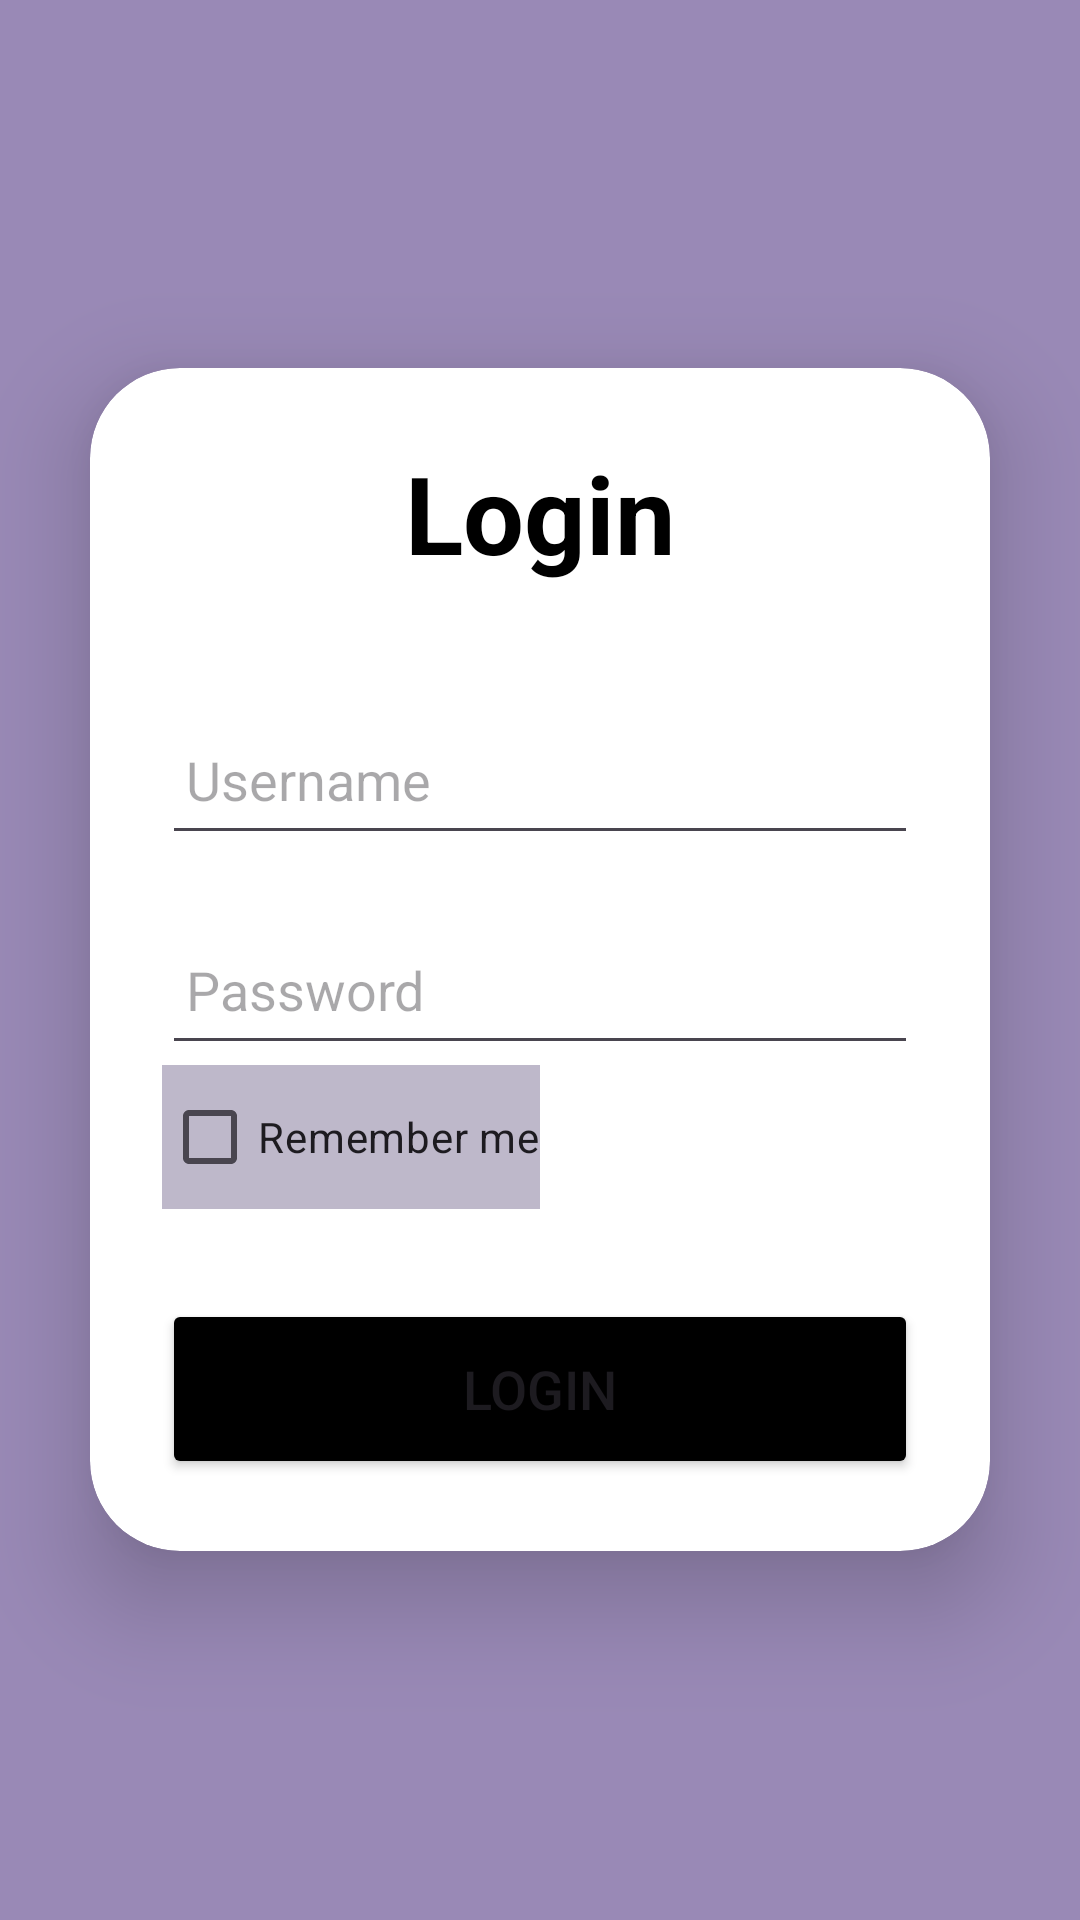

Produce the Android XML layout that renders to this screen, including the resource entries it uses.
<!-- AndroidManifest.xml: application theme Theme.Assig2 -->
<!-- res/layout/activity_log_in.xml -->
<?xml version="1.0" encoding="utf-8"?>
<LinearLayout xmlns:android="http://schemas.android.com/apk/res/android"
    xmlns:app="http://schemas.android.com/apk/res-auto"
    xmlns:card_view="http://schemas.android.com/apk/res-auto"
    xmlns:tools="http://schemas.android.com/tools"
    android:layout_width="match_parent"
    android:layout_height="match_parent"
    android:background="#9989B6"
    android:gravity="center"
    android:orientation="vertical"
    tools:context=".MainActivity">

    <androidx.cardview.widget.CardView
        android:layout_width="match_parent"
        android:layout_height="wrap_content"
        android:layout_margin="30dp"
        app:cardCornerRadius="30dp"
        app:cardElevation="20dp">

        <LinearLayout
            android:layout_width="match_parent"
            android:layout_height="wrap_content"
            android:layout_gravity="center_horizontal"
            android:orientation="vertical"
            android:padding="24dp">


            <TextView
                android:id="@+id/loginText"
                android:layout_width="match_parent"
                android:layout_height="wrap_content"
                android:text="Login"
                android:textAlignment="center"
                android:textColor="@color/black"
                android:textSize="36sp"
                android:textStyle="bold" />

            <EditText
                android:id="@+id/nameText"
                android:layout_width="match_parent"
                android:layout_height="50dp"


                android:layout_marginTop="40dp"
                android:drawablePadding="8dp"
                android:hint="Username"
                android:padding="8dp"
                android:textColor="@color/black"
                android:textColorHighlight="@color/cardview_dark_background" />

            <EditText
                android:id="@+id/passwordText"
                android:layout_width="match_parent"
                android:layout_height="50dp"


                android:layout_marginTop="20dp"
                android:drawablePadding="8dp"
                android:hint="Password"
                android:inputType="textPassword"
                android:padding="8dp"
                android:textColor="@color/black"
                android:textColorHighlight="@color/cardview_dark_background" />

            <CheckBox
                android:id="@+id/rememberChx"
                android:layout_width="wrap_content"
                android:layout_height="match_parent"
                android:background="#BEB8CA"
                android:text="Remember me" />

            <Button
                android:id="@+id/RegButton"
                android:layout_width="match_parent"
                android:layout_height="60dp"
                android:layout_marginTop="30dp"
                android:backgroundTint="@color/black"
                android:onClick="loginButtonOnClick"
                android:text="Login"
                android:textSize="18sp"
                app:cornerRadius="20dp" />

        </LinearLayout>

    </androidx.cardview.widget.CardView>

</LinearLayout>
<!-- resources referenced by this layout -->
<resources>
  <style name="Theme.Assig2" parent="Base.Theme.Assig2" />
  <style name="Base.Theme.Assig2" parent="Theme.Material3.DayNight.NoActionBar">
          
          
      </style>
  <!-- not gathered from this repository: default colours our renderer supplied (Android Studio template values) -->
  <color name="black">#FF000000</color>
</resources>
